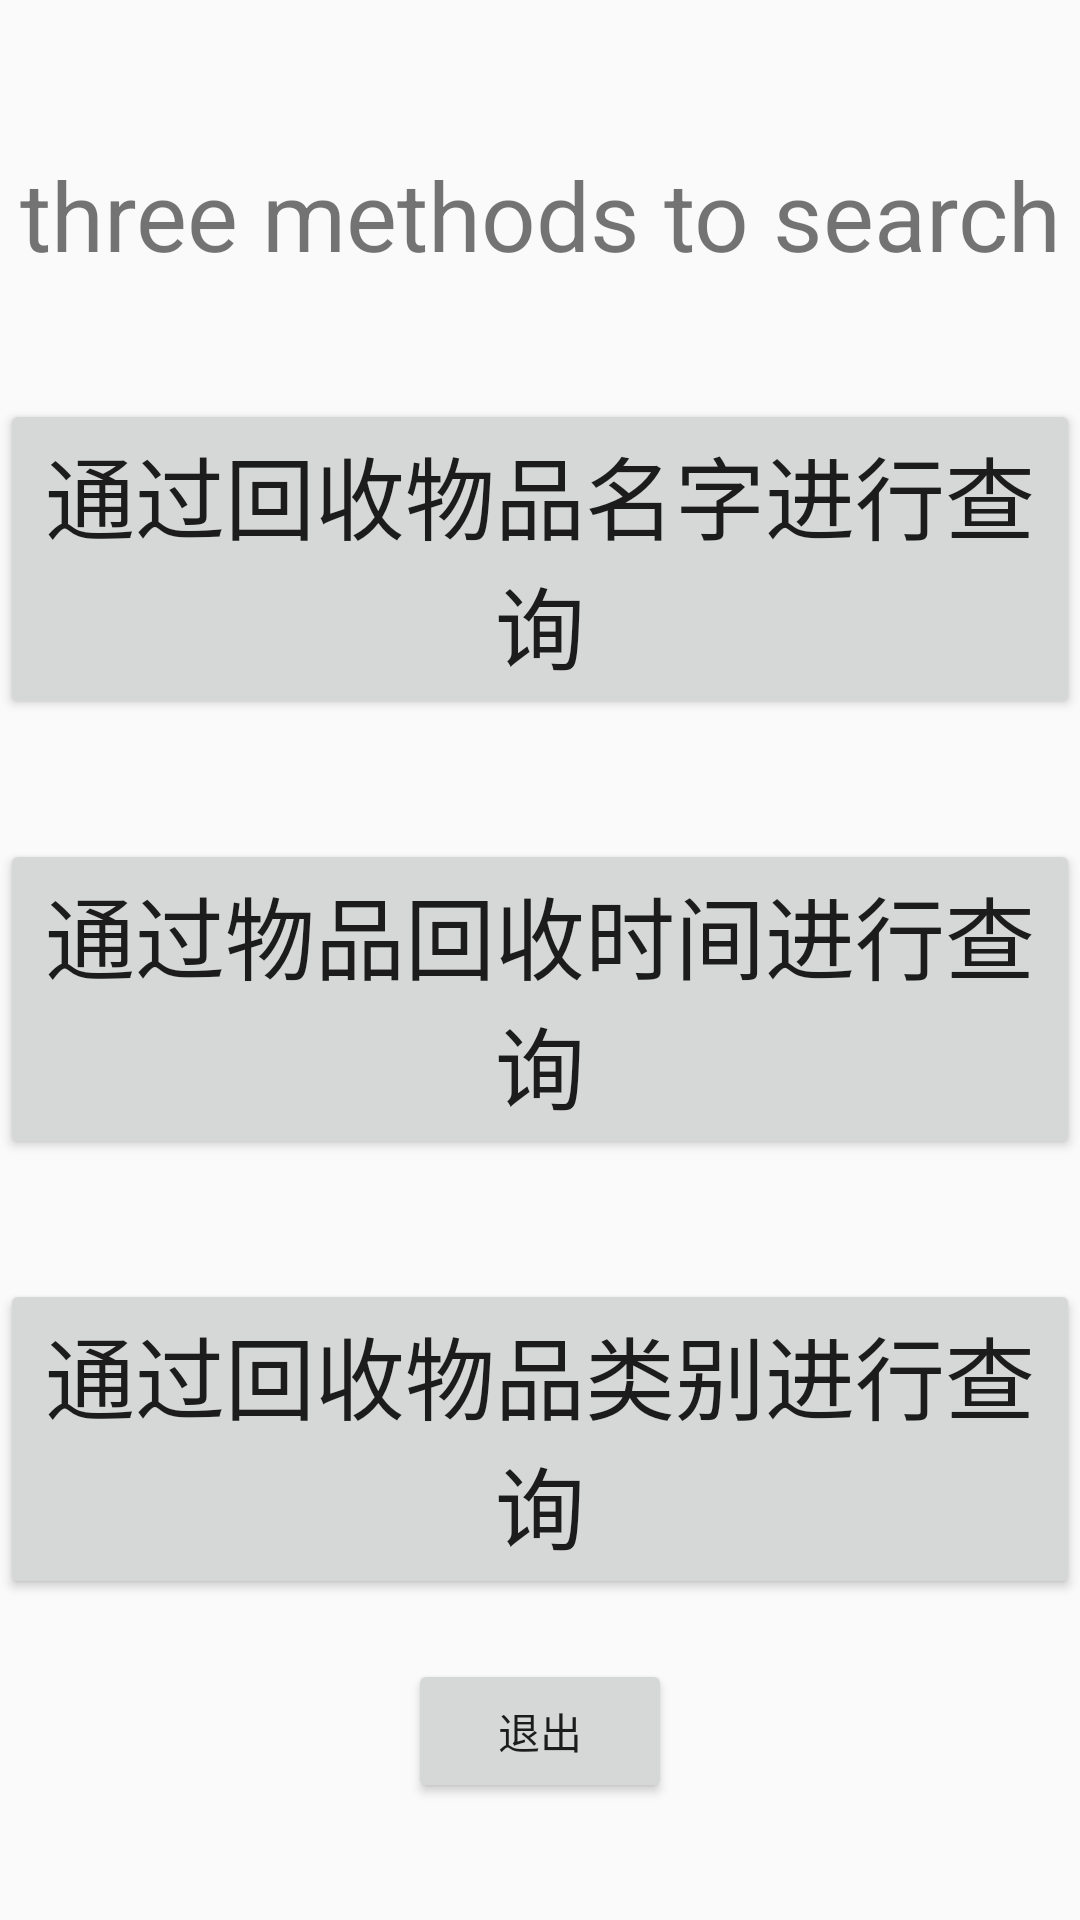

Here is an Android app screen rendered from its layout file. Give the layout XML and the strings, colors and styles it references.
<!-- AndroidManifest.xml: application theme LightTheme -->
<!-- res/layout/search_of_data_recycle_garbage_data.xml -->
<?xml version="1.0" encoding="utf-8"?>
<LinearLayout xmlns:android="http://schemas.android.com/apk/res/android"
    android:layout_width="match_parent"
    android:layout_height="match_parent"
    android:orientation="vertical">

    <TextView
        android:layout_width="match_parent"
        android:layout_height="wrap_content"
        android:text="@string/three_methods_to_search"
        android:gravity="center"
        android:layout_gravity="center"
        android:layout_marginTop="50dp"
        android:textSize="32sp"/>
    <Button
        android:layout_width="match_parent"
        android:layout_height="wrap_content"
        android:text="通过回收物品名字进行查询"
        android:id="@+id/search_by_garbage_name"
        android:layout_marginTop="40dp"
        android:textSize="30sp"/>
    <Button
        android:layout_width="match_parent"
        android:layout_height="wrap_content"
        android:text="通过物品回收时间进行查询"
        android:id="@+id/search_by_garbage_time"
        android:layout_marginTop="40dp"
        android:textSize="30sp"/>
    <Button
        android:layout_width="match_parent"
        android:layout_height="wrap_content"
        android:text="通过回收物品类别进行查询"
        android:id="@+id/search_by_garbage_style"
        android:layout_marginTop="40dp"
        android:textSize="30sp"/>
    <Button
        android:layout_width="wrap_content"
        android:layout_height="wrap_content"
        android:text="@string/back"
        android:layout_gravity="center"
        android:layout_marginTop="20dp"
        android:id="@+id/back2"/>


</LinearLayout>
<!-- resources referenced by this layout -->
<resources>
  <string name="back">退出</string>
  <string name="three_methods_to_search">three methods to search</string>
  <style name="LightTheme" parent="Theme.AppCompat.Light.NoActionBar">
          <item name="colorPrimary">@color/colorPrimaryDark</item>
          <item name="colorPrimaryDark">@color/colorPrimaryDark</item>
          <item name="colorAccent">@color/colorPrimaryDark</item>
          <item name="myBgColor">@color/colorPrimaryDark</item>
          <item name="background">@color/colorPrimaryDark</item>
          <item name="myTextColor">@color/colorPrimaryDark</item>
          <item name="myButtonColor">@color/colorPrimaryDark</item>
          <item name="windowActionBar">false</item>
          <item name="windowNoTitle">true</item>
      </style>
  <color name="colorPrimaryDark">#CCCCCC</color>
</resources>
